Run: headless pygame with SDL's dummy video driver; simulated clock (each Clock.tick advances the game by its frame time, no real sleeping); random seed 0; keys injected as events and as key.get_pressed() state; no mouse input.
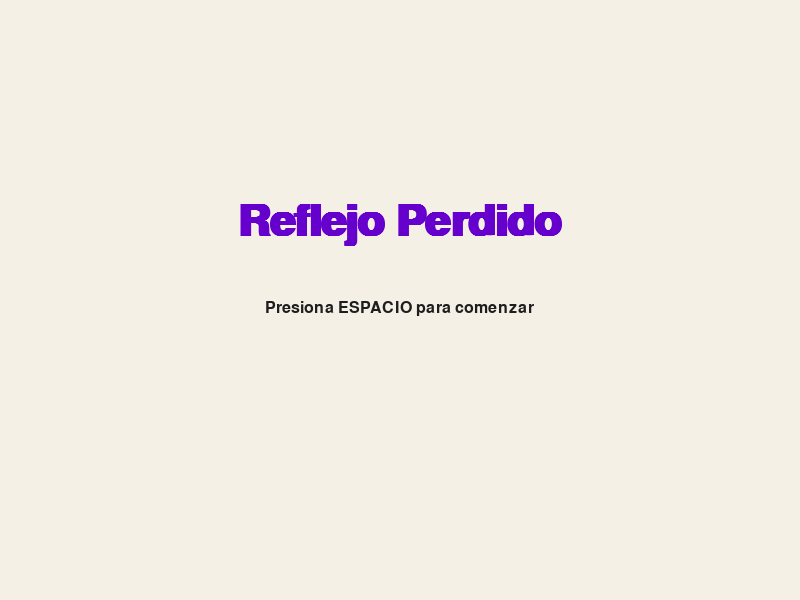
Frame 1 of 4 · flips 1–60 · no input
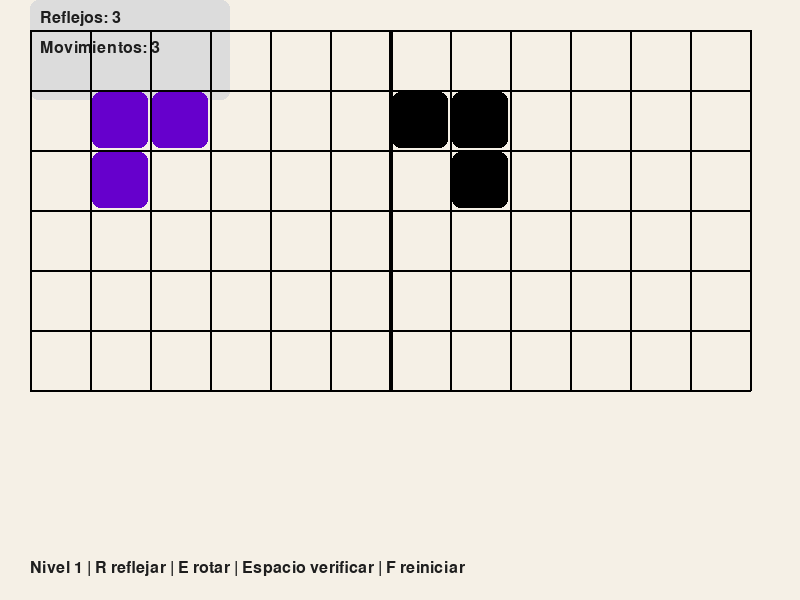
Frame 2 of 4 · flips 61–180 · tapped SPACE, RETURN · held RIGHT (→), D
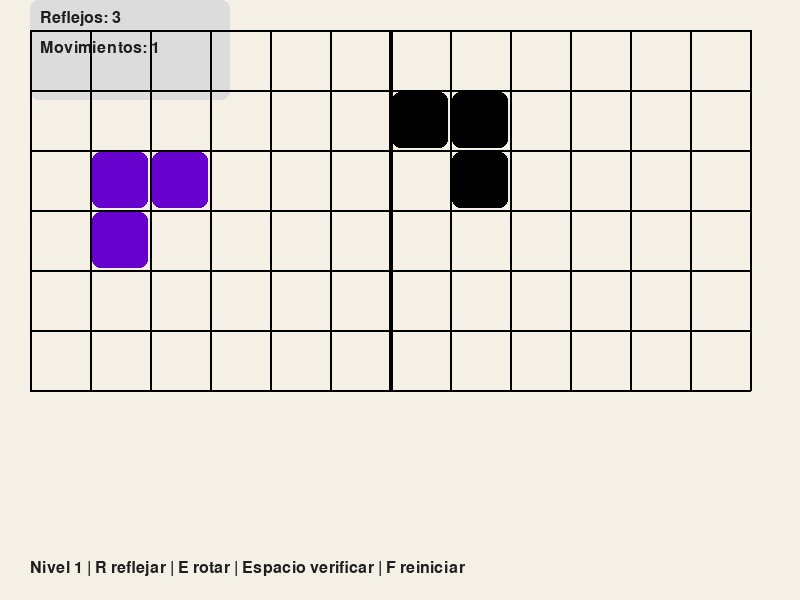
Frame 3 of 4 · flips 181–300 · held DOWN (↓), S
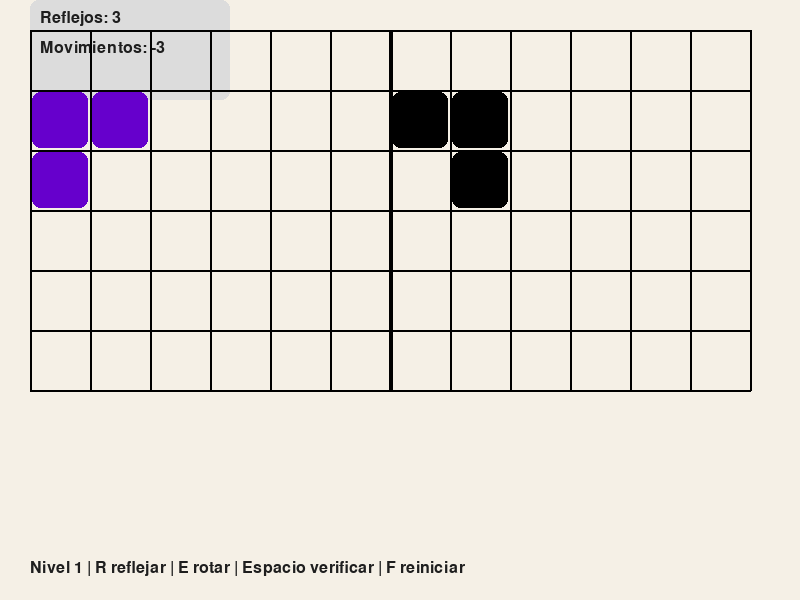
Frame 4 of 4 · flips 301–420 · held LEFT (←), A, UP (↑), W

The pygame program that drew these frames:

import pygame
import sys

# Configuración
ANCHO, ALTO = 800, 600
FILAS, COLUMNAS = 6, 12
TAM_CASILLA = 60
MARGEN = 30

COLOR_BG = (245, 240, 230)
COLOR_LINEA = (0, 0, 0)
COLOR_FIGURA = (102, 0, 204)
COLOR_OBJETIVO = (0, 0, 0)
COLOR_BLOQUEO = (100, 100, 100)
COLOR_ESPEJO = (0, 200, 200)
COLOR_TEXTO = (30, 30, 30)
COLOR_PANEL = (220, 220, 220)

pygame.init()
ventana = pygame.display.set_mode((ANCHO, ALTO))
pygame.display.set_caption("Reflejo Perdido")
fuente = pygame.font.SysFont("Arial", 24)
titulo_fuente = pygame.font.SysFont("Arial", 64, bold=True)
reloj = pygame.time.Clock()

# --- MENÚ DE INICIO ---
def mostrar_menu():
    while True:
        ventana.fill(COLOR_BG)
        titulo = titulo_fuente.render("Reflejo Perdido", True, COLOR_FIGURA)
        instruccion = fuente.render("Presiona ESPACIO para comenzar", True, COLOR_TEXTO)
        ventana.blit(titulo, ((ANCHO - titulo.get_width()) // 2, 200))
        ventana.blit(instruccion, ((ANCHO - instruccion.get_width()) // 2, 300))
        pygame.display.flip()

        for evento in pygame.event.get():
            if evento.type == pygame.QUIT:
                pygame.quit()
                sys.exit()
            elif evento.type == pygame.KEYDOWN and evento.key == pygame.K_SPACE:
                return

mostrar_menu()

niveles = [
    {"figura_base": [(0, 0), (1, 0), (0, 1)], "jugador_pos": [1, 1], "objetivo_pos": [1, 1], "bloqueos": [], "reflejos": 3, "movimientos": 3},
    {"figura_base": [(0, 0), (1, 0), (1, 1)], "jugador_pos": [0, 2], "objetivo_pos": [2, 1], "bloqueos": [("pared", 1, 3)], "reflejos": 2, "movimientos": 6},
    {"figura_base": [(0, 0), (0, 1), (0, 2)], "jugador_pos": [0, 0], "objetivo_pos": [2, 2], "bloqueos": [("espejo", 1, 1)], "reflejos": 1, "movimientos": 4},
    {"figura_base": [(0, 0), (1, 0), (2, 0)], "jugador_pos": [0, 5], "objetivo_pos": [2, 1], "bloqueos": [("pared", 1, 5), ("espejo", 2, 4)], "reflejos": 2, "movimientos": 5},
    {"figura_base": [(0, 0), (1, 0), (0, 1), (1, 1)], "jugador_pos": [1, 4], "objetivo_pos": [1, 0], "bloqueos": [("pared", 2, 3), ("espejo", 0, 3)], "reflejos": 2, "movimientos": 6},
    {"figura_base": [(0, 0), (1, 0), (2, 0), (1, 1)], "jugador_pos": [0, 4], "objetivo_pos": [1, 0], "bloqueos": [("pared", 2, 2), ("espejo", 0, 2)], "reflejos": 2, "movimientos": 6},
    {"figura_base": [(0, 0), (0, 1), (1, 1), (2, 1)], "jugador_pos": [1, 4], "objetivo_pos": [0, 1], "bloqueos": [("espejo", 2, 3)], "reflejos": 3, "movimientos": 7},
    {"figura_base": [(0, 0), (1, 0), (1, 1), (1, 2), (2, 2)], "jugador_pos": [0, 3], "objetivo_pos": [0, 0], "bloqueos": [("pared", 2, 1), ("espejo", 1, 3), ("espejo", 0, 1)], "reflejos": 2, "movimientos": 10},
    {"figura_base": [(0, 0), (0, 1), (1, 0), (2, 0), (2, 1)], "jugador_pos": [1, 4], "objetivo_pos": [1, 0], "bloqueos": [("pared", 2, 3), ("espejo", 0, 2)], "reflejos": 1, "movimientos": 9},
    {"figura_base": [(0, 0), (1, 0), (1, 1), (2, 0), (3, 0)], "jugador_pos": [0, 2], "objetivo_pos": [2, 1], "bloqueos": [("pared", 2, 1), ("pared", 1, 2), ("espejo", 1, 1), ("espejo", 3, 1)], "reflejos": 3, "movimientos": 12},
    {"figura_base": [(0, 0), (1, 0), (2, 0), (2, 1), (3, 1), (3, 2)], "jugador_pos": [0, 4], "objetivo_pos": [1, 0], "bloqueos": [("pared", 2, 2), ("espejo", 0, 3), ("espejo", 1, 2)], "reflejos": 2, "movimientos": 13}
]

nivel_actual = 0
mensaje = ""
reflejada = False

def cargar_nivel(n):
    global figura_base, jugador_pos, jugador_figura, reflejada
    global objetivo_pos, objetivo_figura, bloqueos
    global reflejos_restantes, movimientos_restantes
    datos = niveles[n]
    figura_base = datos["figura_base"]
    jugador_pos = list(datos["jugador_pos"])
    jugador_figura = list(figura_base)
    objetivo_pos = datos["objetivo_pos"]
    objetivo_figura = [(-x, y) for (x, y) in figura_base]
    bloqueos = datos.get("bloqueos", [])
    reflejos_restantes = datos.get("reflejos", 3)
    movimientos_restantes = datos.get("movimientos", 30)
    reflejada = False

def figura_dentro_limites(figura, base_pos, limite_x):
    for dx, dy in figura:
        x = base_pos[0] + dx
        y = base_pos[1] + dy
        if x < 0 or x >= limite_x or y < 0 or y >= FILAS:
            return False
        if reflejada and x >= limite_x // 2:
            return False
        for tipo, bx, by in bloqueos:
            if tipo == "pared" and x == bx and y == by:
                return False
    return True

def dibujar_grid():
    for x in range(COLUMNAS + 1):
        pygame.draw.line(ventana, COLOR_LINEA, (MARGEN + x * TAM_CASILLA, MARGEN), (MARGEN + x * TAM_CASILLA, MARGEN + FILAS * TAM_CASILLA), 2)
    for y in range(FILAS + 1):
        pygame.draw.line(ventana, COLOR_LINEA, (MARGEN, MARGEN + y * TAM_CASILLA), (MARGEN + COLUMNAS * TAM_CASILLA, MARGEN + y * TAM_CASILLA), 2)

def dibujar_figura(figura, base_pos, color):
    for dx, dy in figura:
        x = base_pos[0] + dx
        y = base_pos[1] + dy
        pygame.draw.rect(ventana, color, (MARGEN + x * TAM_CASILLA + 2, MARGEN + y * TAM_CASILLA + 2, TAM_CASILLA - 4, TAM_CASILLA - 4), border_radius=8)

def dibujar_bloqueos():
    for tipo, x, y in bloqueos:
        color = COLOR_BLOQUEO if tipo == "pared" else COLOR_ESPEJO
        pygame.draw.rect(ventana, color, (MARGEN + x * TAM_CASILLA + 2, MARGEN + y * TAM_CASILLA + 2, TAM_CASILLA - 4, TAM_CASILLA - 4), border_radius=8)

def figuras_coinciden():
    jugador_real = [(jugador_pos[0] + dx, jugador_pos[1] + dy) for dx, dy in jugador_figura]
    objetivo_real = [(COLUMNAS // 2 + objetivo_pos[0] + dx, objetivo_pos[1] + dy) for dx, dy in objetivo_figura]
    jugador_real_trasladado = [(x + COLUMNAS // 2, y) for x, y in jugador_real]
    return set(jugador_real_trasladado) == set(objetivo_real)

cargar_nivel(nivel_actual)

while True:
    ventana.fill(COLOR_BG)
    pygame.draw.rect(ventana, COLOR_PANEL, (MARGEN, 0, 200, 100), border_radius=8)
    texto_reflejos = fuente.render(f"Reflejos: {reflejos_restantes}", True, COLOR_TEXTO)
    ventana.blit(texto_reflejos, (MARGEN + 10, 10))
    texto_movimientos = fuente.render(f"Movimientos: {movimientos_restantes}", True, COLOR_TEXTO)
    ventana.blit(texto_movimientos, (MARGEN + 10, 40))

    dibujar_grid()
    dibujar_bloqueos()

    pygame.draw.line(ventana, COLOR_LINEA, (MARGEN + (COLUMNAS // 2) * TAM_CASILLA, MARGEN), (MARGEN + (COLUMNAS // 2) * TAM_CASILLA, MARGEN + FILAS * TAM_CASILLA), 4)
    dibujar_figura(jugador_figura, jugador_pos, COLOR_FIGURA)
    dibujar_figura(objetivo_figura, [COLUMNAS // 2 + objetivo_pos[0], objetivo_pos[1]], COLOR_OBJETIVO)

    texto = fuente.render(f"Nivel {nivel_actual + 1} | R reflejar | E rotar | Espacio verificar | F reiniciar", True, COLOR_TEXTO)
    ventana.blit(texto, (MARGEN, ALTO - 40))

    if mensaje:
        resultado = fuente.render(mensaje, True, (0, 150, 0) if mensaje == "¡Correcto!" else (200, 0, 0))
        ventana.blit(resultado, (MARGEN, 100))

    for evento in pygame.event.get():
        if evento.type == pygame.QUIT:
            pygame.quit()
            sys.exit()
        elif evento.type == pygame.KEYDOWN:
            if evento.key == pygame.K_SPACE:
                if figuras_coinciden():
                    mensaje = "¡Correcto!"
                    pygame.display.update()
                    pygame.time.delay(1000)
                    nivel_actual = (nivel_actual + 1) % len(niveles)
                    cargar_nivel(nivel_actual)
                else:
                    mensaje = "¡Incorrecto!"
            elif evento.key == pygame.K_f:
                cargar_nivel(nivel_actual)
                mensaje = ""
            elif evento.key == pygame.K_r and reflejos_restantes > 0:
                reflejada = not reflejada
                jugador_figura = [(-x, y) for (x, y) in jugador_figura]
                reflejos_restantes -= 1
            elif evento.key == pygame.K_e:
                rotada = [(-dy, dx) for dx, dy in jugador_figura]
                if figura_dentro_limites(rotada, jugador_pos, COLUMNAS):
                    jugador_figura = rotada
                    movimientos_restantes -= 1
            else:
                nueva_pos = jugador_pos[:]
                if evento.key == pygame.K_LEFT:
                    nueva_pos[0] -= 1
                elif evento.key == pygame.K_RIGHT:
                    nueva_pos[0] += 1
                elif evento.key == pygame.K_UP:
                    nueva_pos[1] -= 1
                elif evento.key == pygame.K_DOWN:
                    nueva_pos[1] += 1
                if figura_dentro_limites(jugador_figura, nueva_pos, COLUMNAS):
                    jugador_pos = nueva_pos
                    movimientos_restantes -= 1

    if not reflejada:
        base_x, base_y = jugador_pos
        for tipo, x, y in bloqueos:
            if tipo == "espejo" and x == base_x and y == base_y:
                reflejada = True
                jugador_figura = [(-dx, dy) for dx, dy in jugador_figura]
                break

    pygame.display.flip()
    reloj.tick(60)
